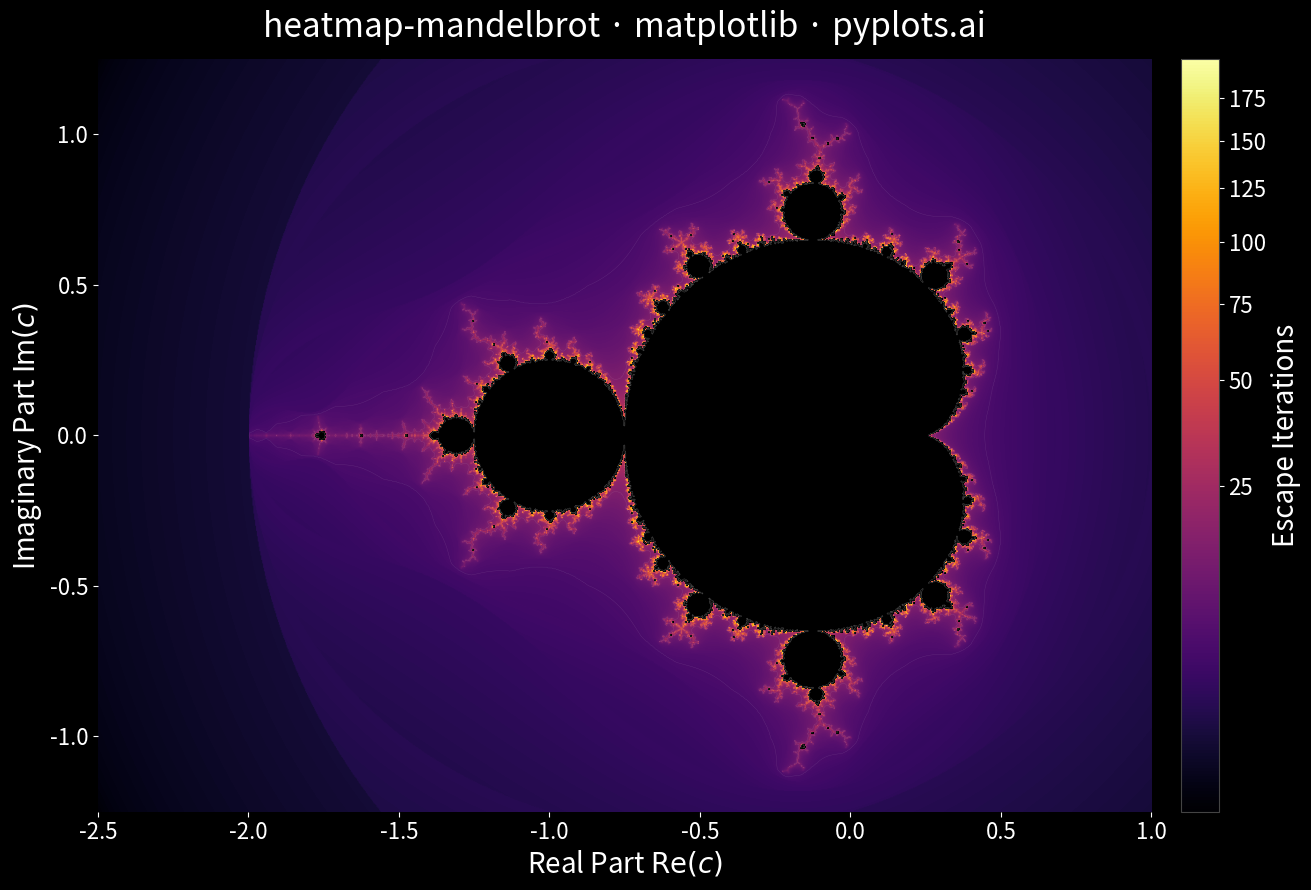

Reproduce this figure in Python.
""" pyplots.ai
heatmap-mandelbrot: Mandelbrot Set Fractal Visualization
Library: matplotlib 3.10.8 | Python 3.14.3
Quality: 93/100 | Created: 2026-03-03
"""

import matplotlib.colors as mcolors
import matplotlib.pyplot as plt
import numpy as np


# Data — compute Mandelbrot escape iterations
x_min, x_max = -2.5, 1.0
y_min, y_max = -1.25, 1.25
width, height = 1200, 860
max_iterations = 200

real = np.linspace(x_min, x_max, width)
imag = np.linspace(y_min, y_max, height)
real_grid, imag_grid = np.meshgrid(real, imag)
c = real_grid + 1j * imag_grid

z = np.zeros_like(c)
iterations = np.zeros(c.shape, dtype=float)
mask = np.ones(c.shape, dtype=bool)

for i in range(max_iterations):
    z[mask] = z[mask] ** 2 + c[mask]
    escaped = mask & (np.abs(z) > 2)
    # Smooth coloring: fractional escape count to avoid banding
    iterations[escaped] = i + 1 - np.log2(np.log2(np.abs(z[escaped])))
    mask[escaped] = False

# Points inside the set get NaN so they render as black
iterations[mask] = np.nan

# PowerNorm emphasizes boundary detail — a distinctive matplotlib normalization
norm = mcolors.PowerNorm(gamma=0.4, vmin=np.nanmin(iterations), vmax=np.nanmax(iterations))

# Plot
fig, ax = plt.subplots(figsize=(16, 9), facecolor="black")

img = ax.imshow(
    iterations,
    extent=[x_min, x_max, y_min, y_max],
    origin="lower",
    cmap="inferno",
    norm=norm,
    aspect="equal",
    interpolation="bilinear",
)

ax.set_facecolor("black")

# Subtle contour lines at escape boundaries for depth and visual hierarchy
iterations_clean = np.where(np.isnan(iterations), 0, iterations)
ax.contour(
    iterations_clean,
    levels=[5, 15, 35, 70, 120],
    extent=[x_min, x_max, y_min, y_max],
    colors="white",
    linewidths=0.3,
    alpha=0.12,
    origin="lower",
)

# Colorbar
cbar = fig.colorbar(img, ax=ax, fraction=0.03, pad=0.02)
cbar.set_label("Escape Iterations", fontsize=20, color="white")
cbar.ax.tick_params(labelsize=16, colors="white")
cbar.outline.set_edgecolor("#444444")

# Style — mathematical axis labels using matplotlib's mathtext rendering
text_color = "white"
ax.set_xlabel(r"Real Part $\mathrm{Re}(c)$", fontsize=20, color=text_color)
ax.set_ylabel(r"Imaginary Part $\mathrm{Im}(c)$", fontsize=20, color=text_color)
ax.set_title("heatmap-mandelbrot · matplotlib · pyplots.ai", fontsize=24, fontweight="medium", color=text_color, pad=16)
ax.tick_params(axis="both", labelsize=16, colors=text_color)

# Clean spine removal for visual refinement
for spine in ax.spines.values():
    spine.set_visible(False)

plt.tight_layout()
plt.savefig("plot.png", dpi=300, bbox_inches="tight", facecolor="black")
